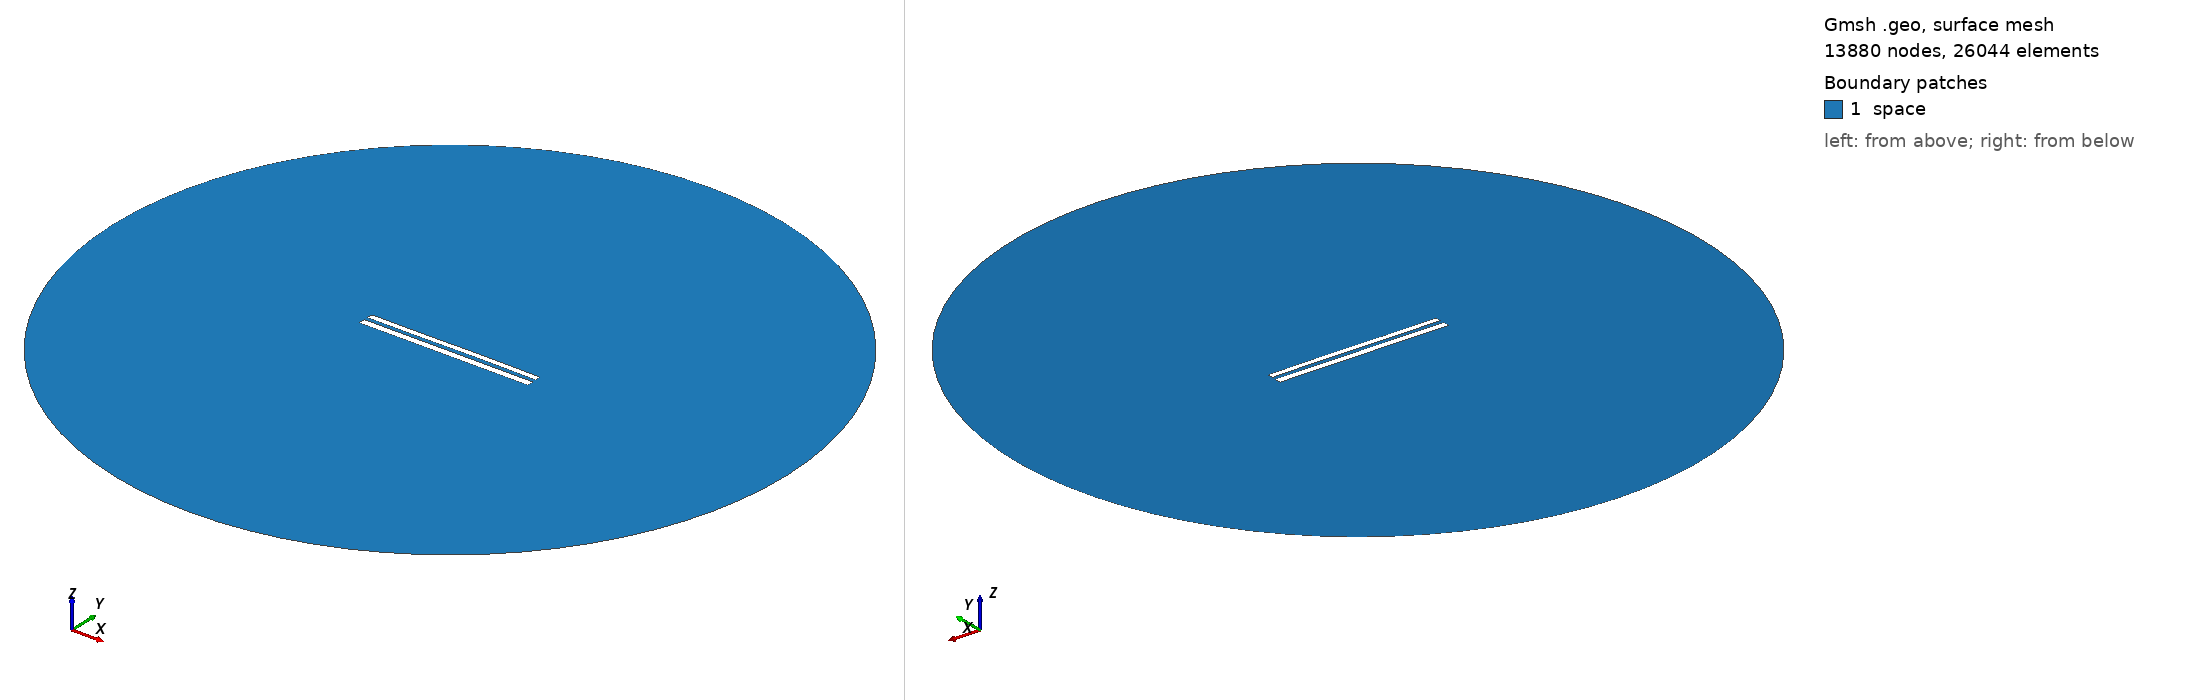

Gmsh geometry script, surface-meshed: 13880 nodes, 26044 surface elements. Boundary patches (legend numbers): 1 space. Left view from above one corner, right view from below the opposite corner. Legend entries are the model's physical surfaces. The drawing asked Gmsh for element sizes between 1% and 20% of the model's largest extent; the script's own settings can give other sizes.

=== 8583.geo (drawn) ===
//---------------------------------------
// Geometry kernel
//---------------------------------------

SetFactory("OpenCASCADE");



//---------------------------------------
// Parameters of the geometry
//---------------------------------------

// Overetch of the upper plate
overetch = 0.25;

// Distance between the plates
distance = 2.25;

// Discretization over the x axis (for the deformation)
nx = 50; 

// Length of the plate
L = 100 - overetch; 

// Number of modes
n = 4; 

// 1st mode coefficient
coeff(1) = 0.07499999999999998;
beta(1) = 0.596864 * 3.1415926535 / L;

// 2nd mode coefficient
coeff(2) = 0.07499999999999998;
beta(2) = 1.49418 * 3.1415926535 / L;

// 3rd mode coefficient
coeff(3) = -0.075;
beta(3) = 2.50025 * 3.1415926535 / L;

// 4th mode coefficient
coeff(4) = 0.0;
beta(4) = 3.49999 * 3.1415926535 / L;



//---------------------------------------
// Upper plate (deformed rectangle)
//---------------------------------------

// Coordiantes of the upper plate
xmin = -50;
xmax = 50 - overetch;

// Height of the upper plate
yheight = 4 - 2 * overetch;

// Indexes of the points
UpperID[] = {};
LowerID[] = {};
LeftID[] = {};
RightID[] = {};

// Point index
p = 1;

// Horizontal edges
For i In {1:nx}
    x = xmin + (i-1)*(xmax - xmin)/(nx-1);

    y_bottom = distance / 2 + overetch;
    For j In {1:n}
        C = (Cosh(beta(j)*L) + Cos(beta(j)*L)) / (Sinh(beta(j)*L) + Sin(beta(j)*L));
        y_bottom  = y_bottom + coeff(j) * (Cosh(beta(j)*(x+50)) - Cos(beta(j)*(x+50)) - C * (Sinh(beta(j)*(x+50)) - Sin(beta(j)*(x+50))));
    EndFor

    y_top = y_bottom + yheight;

    Point(p) = {x, y_top, 0, 1.0};
    UpperID[i] = p;
    p = p + 1;

    Point(p) = {x, y_bottom, 0, 1.0};
    LowerID[i] = p;
    p = p + 1;
EndFor

// Create point lists
UpperPts[] = {}; LowerPts[] = {};
For i In {1:nx}
  UpperPts[] += {UpperID[i]};
  LowerPts[] += {LowerID[i]};
EndFor

// Build splines
Spline(1) = {UpperPts[]};
Spline(2) = {LowerPts[]};
Line(3) = {LowerPts[nx-1], UpperPts[nx-1]};
Line(4) = {LowerPts[0], UpperPts[0]};

// Build the plane surface
Curve Loop(1) = {2, 3, -1, -4};
Plane Surface(1) = {1};



//---------------------------------------
// Lower plate (rectangle)
//---------------------------------------

// Vertices
Point(1001) = {-50, -1, 0, 1.0};
Point(1002) = { 50, -1, 0, 1.0};
Point(1003) = { 50,  -5, 0, 1.0};
Point(1004) = {-50,  -5, 0, 1.0};

// Edges
Line(5) = {1001, 1002};
Line(6) = {1002, 1003};
Line(7) = {1003, 1004};
Line(8) = {1004, 1001};

// Plane surface
Line Loop(2) = {5, 6, 7, 8};
Plane Surface(2) = {2}; 



//---------------------------------------
// Outer (fictious) boundary
//---------------------------------------

// Points
Point(1005) = {0, 0, 0};       // Center
Point(1006) = {200, 0, 0};     // Start point
Point(1007) = {0, 200, 0};     // 90 degrees
Point(1008) = {-200, 0, 0};    // 180 degrees
Point(1009) = {0, -200, 0};    // 270 degrees

// Circle arcs (each needs start, center, end)
Circle(9) = {1006, 1005, 1007};
Circle(10) = {1007, 1005, 1008};
Circle(11) = {1008, 1005, 1009};
Circle(12) = {1009, 1005, 1006};

// Plane surface for the entire domain
Curve Loop(3) = {9, 10, 11, 12};
Surface(3) = {3};

// Subtract the plates from the whole domain to obtain the actual domain where we want to solve the equations
BooleanDifference{ Surface{3}; Delete; }{ Surface{1}; Surface{2}; Delete; }




//---------------------------------------
// Transfinite Lines/Curves
//---------------------------------------

// Set the number of points on the boundaries
r = 7;

// Plates
Transfinite Curve {1, 2} = 50*r Using Progression 1;
Transfinite Curve {3, 4} = 2*r Using Progression 1;
Transfinite Line {5, 7} = 50*r Using Progression 1;
Transfinite Line {6, 8} = 2*r Using Progression 1;

// Outer boundary
Transfinite Line {9, 10, 11, 12} = 20 Using Progression 1;



//---------------------------------------
// Physical groups
//---------------------------------------                

// Physical curves (boundaries)
Physical Line("force_segment", 10) = {2};
Physical Line("upper_plate", 11) = {1, 3, 4};
Physical Line("lower_plate", 12) = {5, 6, 7, 8};
Physical Line("boundary", 20) = {9, 10, 11, 12};

// Physical Surfaces
Physical Surface("space", 30) = {3};



//---------------------------------------
// 6. Generate the Mesh
//---------------------------------------

// 2D mesh generation
Mesh 2;
